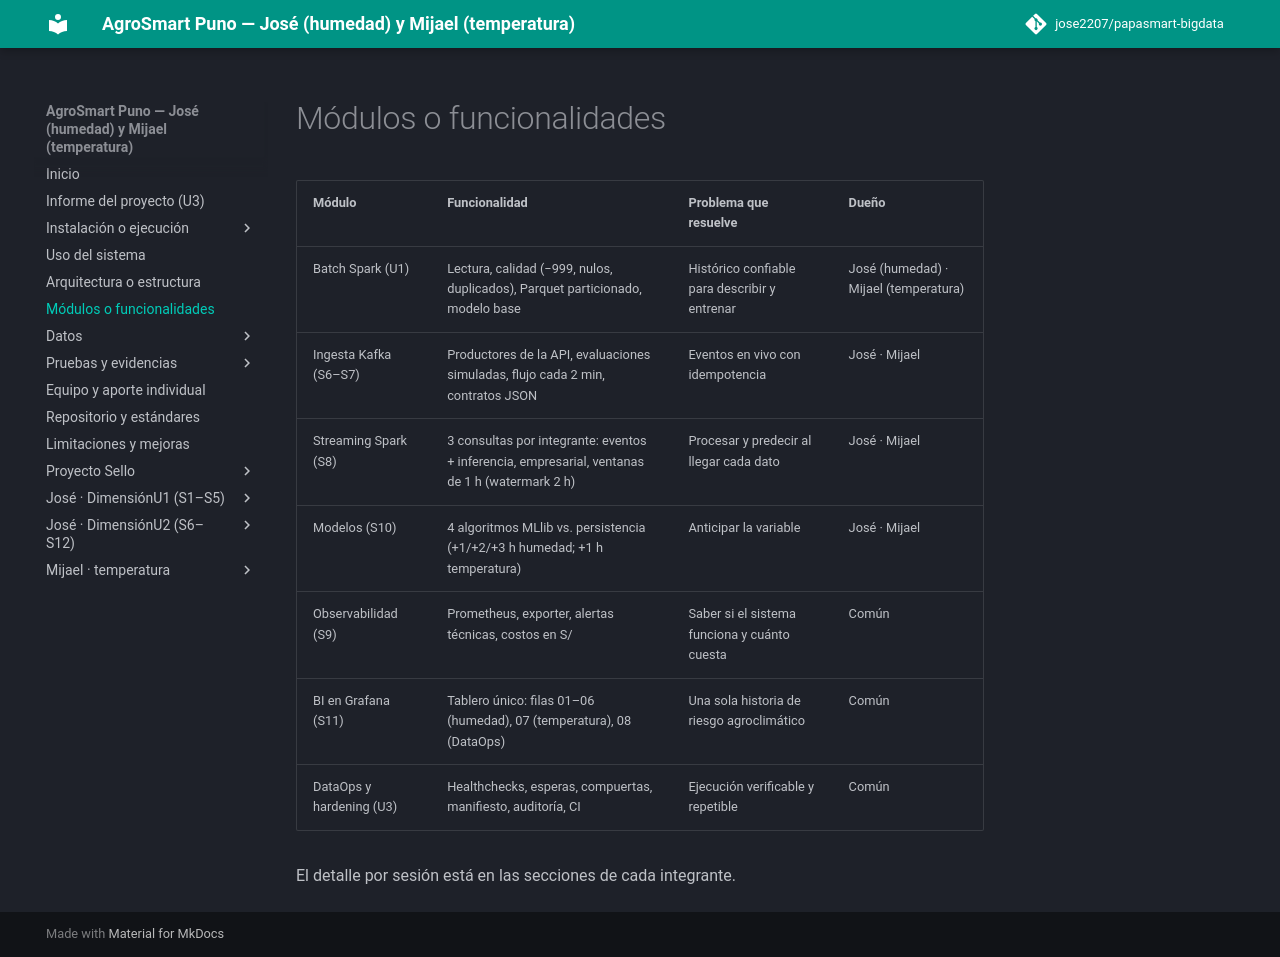

repository: jose2207/papasmart-bigdata · page: modulos/index.html · generator: mkdocs

# Módulos o funcionalidades

| Módulo | Funcionalidad | Problema que resuelve | Dueño |
|---|---|---|---|
| Batch Spark (U1) | Lectura, calidad (−999, nulos, duplicados), Parquet particionado, modelo base | Histórico confiable para describir y entrenar | José (humedad) · Mijael (temperatura) |
| Ingesta Kafka (S6–S7) | Productores de la API, evaluaciones simuladas, flujo cada 2 min, contratos JSON | Eventos en vivo con idempotencia | José · Mijael |
| Streaming Spark (S8) | 3 consultas por integrante: eventos + inferencia, empresarial, ventanas de 1 h (watermark 2 h) | Procesar y predecir al llegar cada dato | José · Mijael |
| Modelos (S10) | 4 algoritmos MLlib vs. persistencia (+1/+2/+3 h humedad; +1 h temperatura) | Anticipar la variable | José · Mijael |
| Observabilidad (S9) | Prometheus, exporter, alertas técnicas, costos en S/ | Saber si el sistema funciona y cuánto cuesta | Común |
| BI en Grafana (S11) | Tablero único: filas 01–06 (humedad), 07 (temperatura), 08 (DataOps) | Una sola historia de riesgo agroclimático | Común |
| DataOps y hardening (U3) | Healthchecks, esperas, compuertas, manifiesto, auditoría, CI | Ejecución verificable y repetible | Común |

El detalle por sesión está en las secciones de cada integrante.
